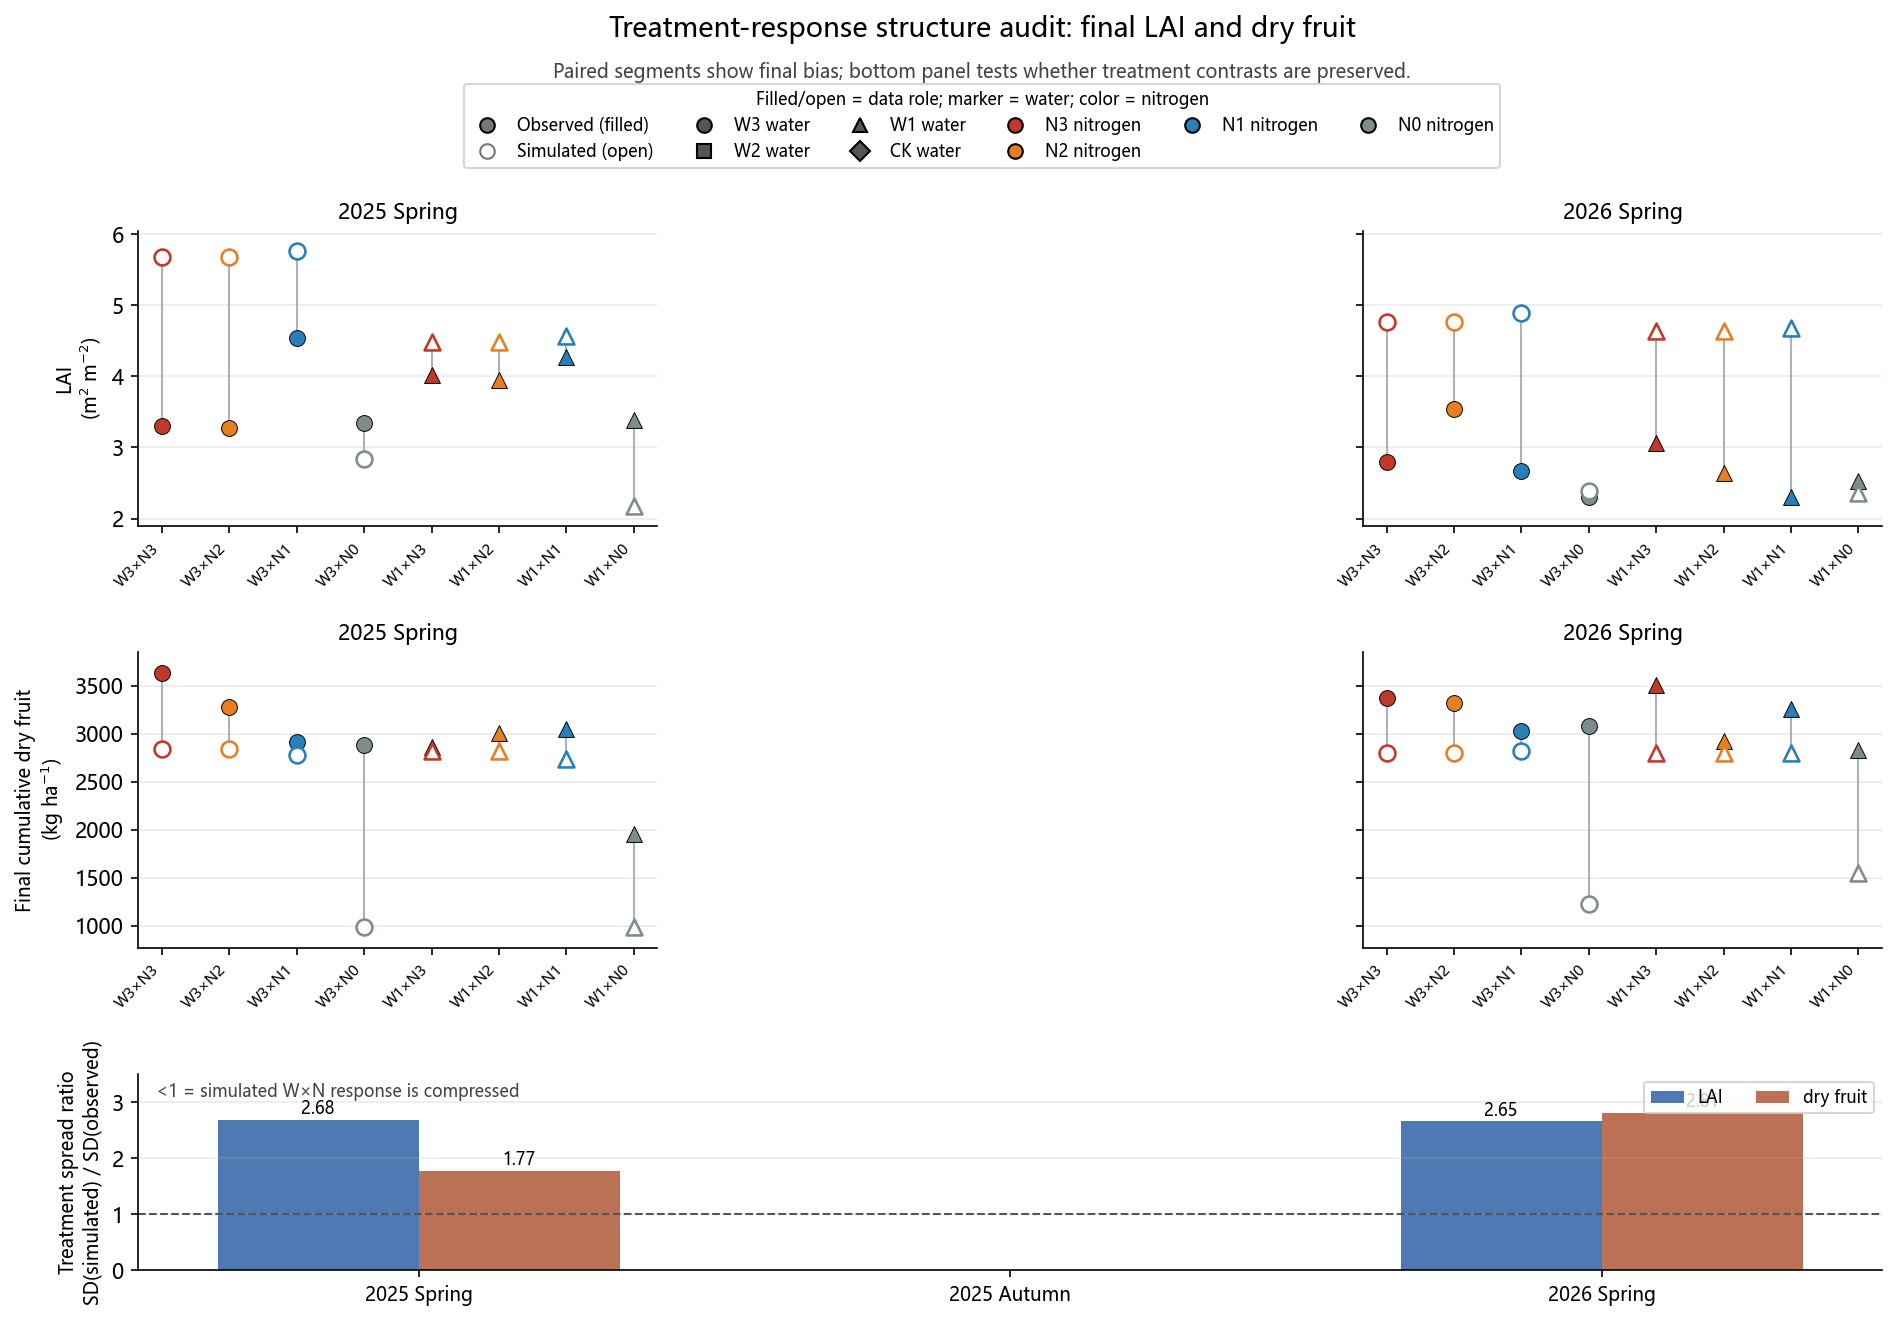

The data file committed next to this chart (first rows):
season, response, n_treatments, observed_sd, simulated_sd, spread_ratio_sim_over_obs, observed_range, simulated_range, mean_bias_sim_minus_obs
25SP, LAID, 8, 0.4974, 1.334, 2.682, 1.263, 3.579, 0.6939
26SP, LAID, 8, 0.4125, 1.095, 2.655, 1.243, 2.535, 1.41
25SP, DRY_CUM, 8, 477, 842.2, 1.766, 1679, 1853, -596.1
26SP, DRY_CUM, 8, 234.9, 659.2, 2.806, 671.0, 1589, -718.3
